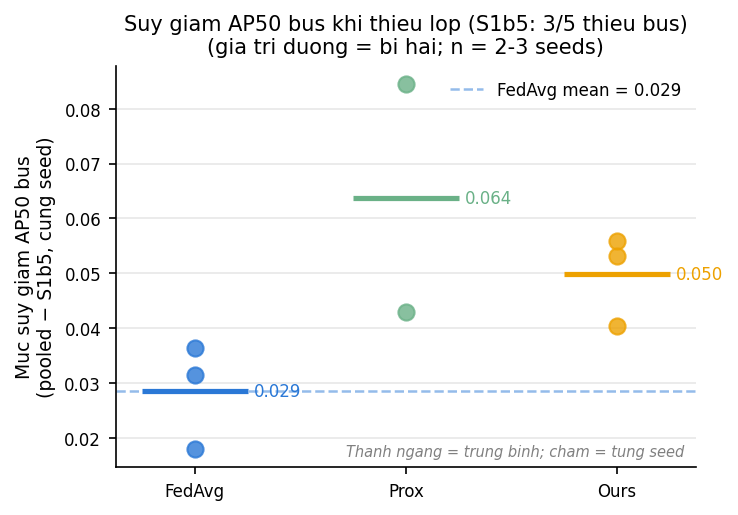

The table this chart was drawn from, first rows:
method, gap_AP50_bus
A0c, 0.0314
A0c, 0.0364
A0c, 0.0179
FedProxc, 0.0429
FedProxc, 0.0845
P4noKD, 0.0558
P4noKD, 0.0404
P4noKD, 0.0532
